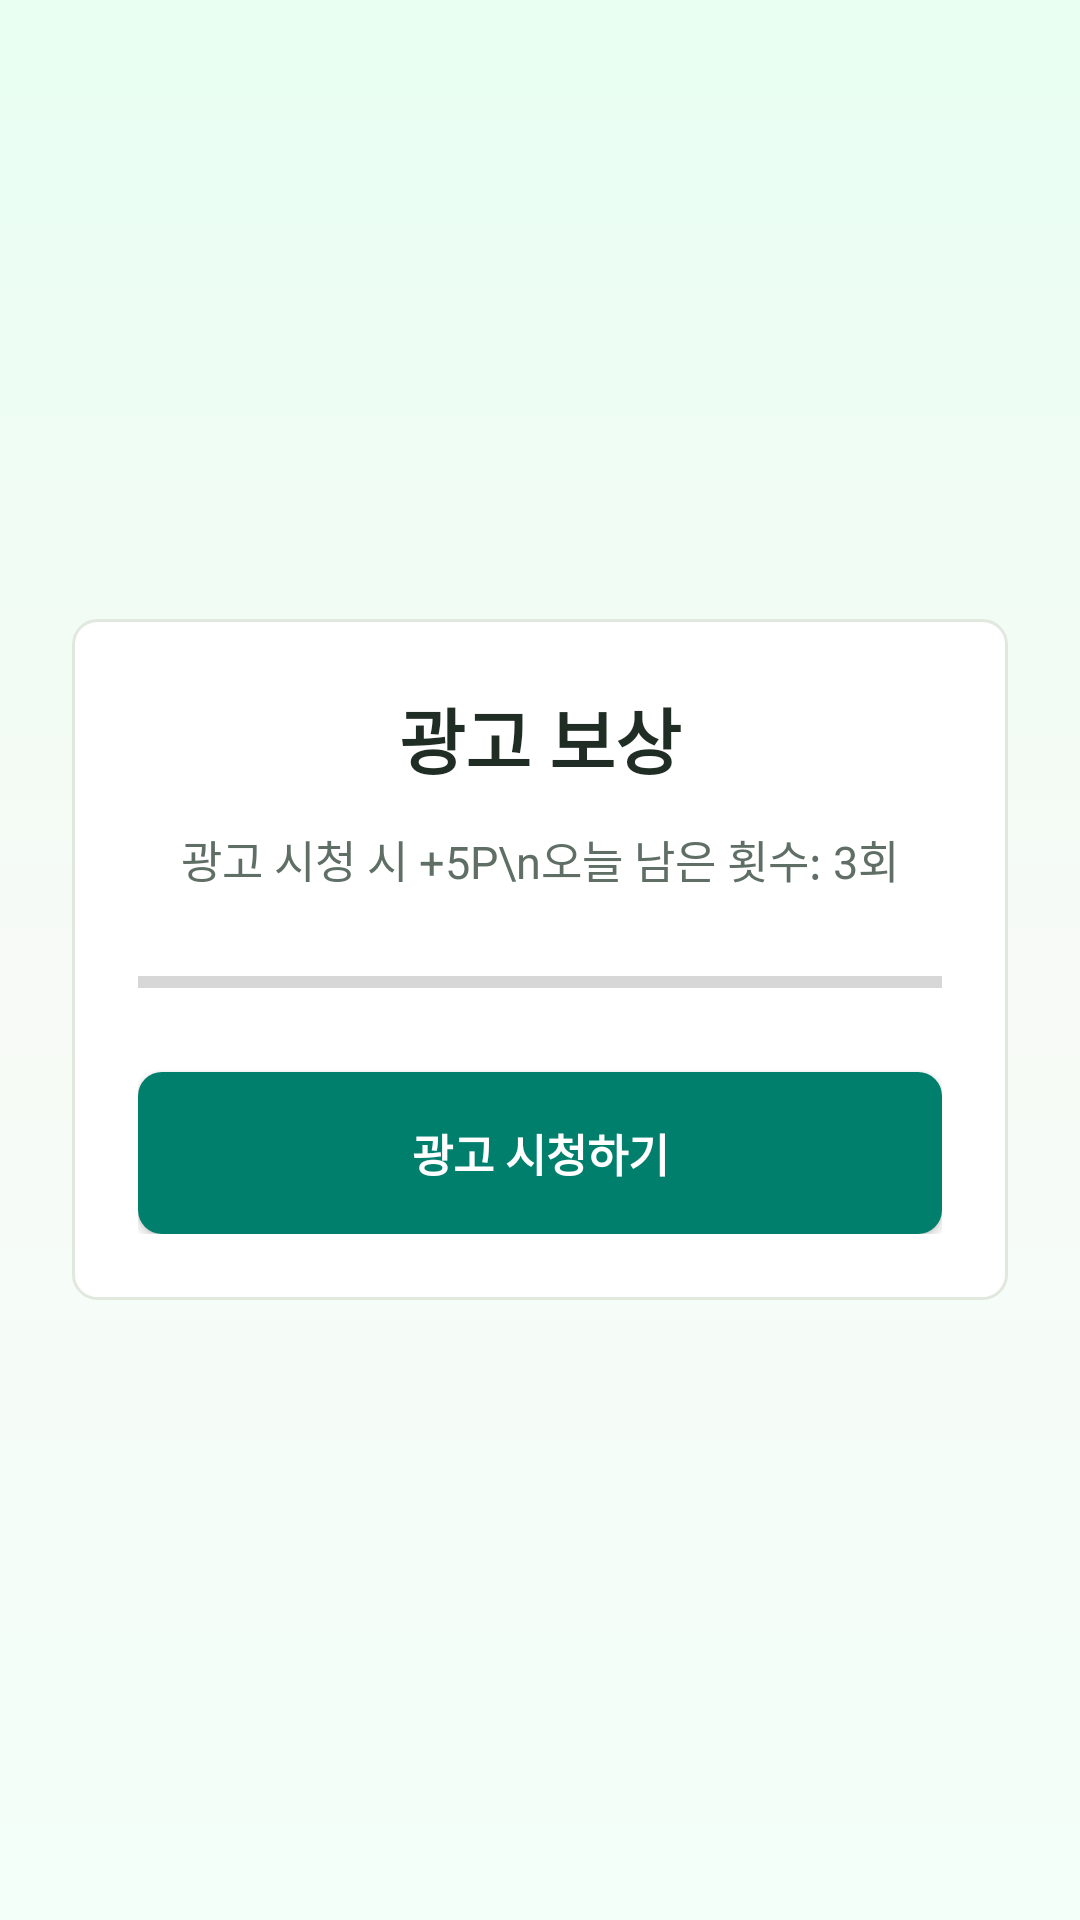

Reconstruct the res/layout file that produces this screen, plus the resources it refers to.
<!-- AndroidManifest.xml: application theme Theme.GreenChallenge -->
<!-- res/layout/activity_reward_ad.xml -->
<?xml version="1.0" encoding="utf-8"?>
<LinearLayout xmlns:android="http://schemas.android.com/apk/res/android"
    android:layout_width="match_parent"
    android:layout_height="match_parent"
    android:background="@drawable/bg_app_gradient"
    android:gravity="center"
    android:orientation="vertical"
    android:padding="24dp">

    <LinearLayout
        android:layout_width="match_parent"
        android:layout_height="wrap_content"
        android:background="@drawable/bg_card"
        android:gravity="center_horizontal"
        android:orientation="vertical"
        android:padding="22dp">

        <TextView
            android:id="@+id/txtAdTitle"
            android:layout_width="match_parent"
            android:layout_height="wrap_content"
            android:gravity="center"
            android:text="광고 보상"
            android:textColor="@color/text_primary"
            android:textSize="24sp"
            android:textStyle="bold" />

        <TextView
            android:id="@+id/txtAdStatus"
            android:layout_width="match_parent"
            android:layout_height="wrap_content"
            android:layout_marginTop="12dp"
            android:gravity="center"
            android:lineSpacingExtra="4dp"
            android:text="광고 시청 시 +5P\n오늘 남은 횟수: 3회"
            android:textColor="@color/text_secondary"
            android:textSize="15sp" />

        <ProgressBar
            android:id="@+id/progressBar"
            style="?android:attr/progressBarStyleHorizontal"
            android:layout_width="match_parent"
            android:layout_height="wrap_content"
            android:layout_marginTop="22dp" />

        <Button
            android:id="@+id/btnWatchAd"
            android:layout_width="match_parent"
            android:layout_height="54dp"
            android:layout_marginTop="22dp"
            android:background="@drawable/bg_primary_button"
            android:backgroundTint="@null"
            android:text="광고 시청하기"
            android:textColor="@android:color/white"
            android:textSize="15sp"
            android:textStyle="bold" />
    </LinearLayout>
</LinearLayout>
<!-- resources referenced by this layout -->
<resources>
  <color name="text_primary">#1F2D25</color>
  <color name="text_secondary">#5F6F65</color>
  <!-- drawable bg_app_gradient (drawable) -->
  <?xml version="1.0" encoding="utf-8"?>
  <shape xmlns:android="http://schemas.android.com/apk/res/android">
      <gradient
          android:angle="270"
          android:startColor="#E8FFF2"
          android:centerColor="#F7FAF6"
          android:endColor="#F3FFF9" />
  </shape>
  <!-- drawable bg_card (drawable) -->
  <?xml version="1.0" encoding="utf-8"?>
  <shape xmlns:android="http://schemas.android.com/apk/res/android">
      <solid android:color="#FFFFFF" />
      <corners android:radius="8dp" />
      <stroke
          android:width="1dp"
          android:color="#E1E8DE" />
  </shape>
  <!-- drawable bg_primary_button (drawable) -->
  <?xml version="1.0" encoding="utf-8"?>
  <selector xmlns:android="http://schemas.android.com/apk/res/android">
      <item android:state_enabled="false">
          <shape>
              <solid android:color="@color/button_disabled" />
              <corners android:radius="8dp" />
          </shape>
      </item>
      <item android:state_pressed="true">
          <shape>
              <solid android:color="@color/green_primary_pressed" />
              <corners android:radius="8dp" />
          </shape>
      </item>
      <item>
          <shape>
              <solid android:color="@color/green_primary" />
              <corners android:radius="8dp" />
          </shape>
      </item>
  </selector>
  <style name="Theme.GreenChallenge" parent="Theme.MaterialComponents.DayNight.NoActionBar">
          <item name="colorPrimary">@color/colorPrimary</item>
          <item name="colorOnPrimary">@color/colorOnPrimary</item>
          <item name="colorPrimaryVariant">@color/colorPrimaryVariant</item>
          <item name="android:statusBarColor">@color/colorPrimaryVariant</item>
          <item name="android:fontFamily">sans-serif</item>
          <item name="fontFamily">sans-serif</item>
          <item name="buttonStyle">@style/Widget.GreenChallenge.Button</item>
          <item name="android:buttonStyle">@style/Widget.GreenChallenge.Button</item>
          <item name="materialButtonStyle">@style/Widget.GreenChallenge.MaterialButton</item>
      </style>
  <color name="button_disabled">#DDE7E1</color>
  <color name="green_primary_pressed">#006957</color>
  <color name="green_primary">#007F6D</color>
  <color name="colorPrimary">#007F6D</color>
  <color name="colorOnPrimary">#FFFFFF</color>
  <color name="colorPrimaryVariant">#006957</color>
  <style name="Widget.GreenChallenge.Button" parent="@android:style/Widget.Material.Button">
          <item name="android:backgroundTint">@null</item>
          <item name="backgroundTint">@null</item>
          <item name="android:textAllCaps">false</item>
          <item name="textAllCaps">false</item>
          <item name="android:fontFamily">sans-serif-medium</item>
          <item name="fontFamily">sans-serif-medium</item>
          <item name="android:letterSpacing">0</item>
          <item name="android:minHeight">0dp</item>
          <item name="android:paddingLeft">12dp</item>
          <item name="android:paddingRight">12dp</item>
      </style>
  <style name="Widget.GreenChallenge.MaterialButton" parent="Widget.MaterialComponents.Button">
          <item name="backgroundTint">@null</item>
          <item name="android:backgroundTint">@null</item>
          <item name="textAllCaps">false</item>
          <item name="android:textAllCaps">false</item>
          <item name="fontFamily">sans-serif-medium</item>
          <item name="android:fontFamily">sans-serif-medium</item>
          <item name="android:letterSpacing">0</item>
      </style>
</resources>
